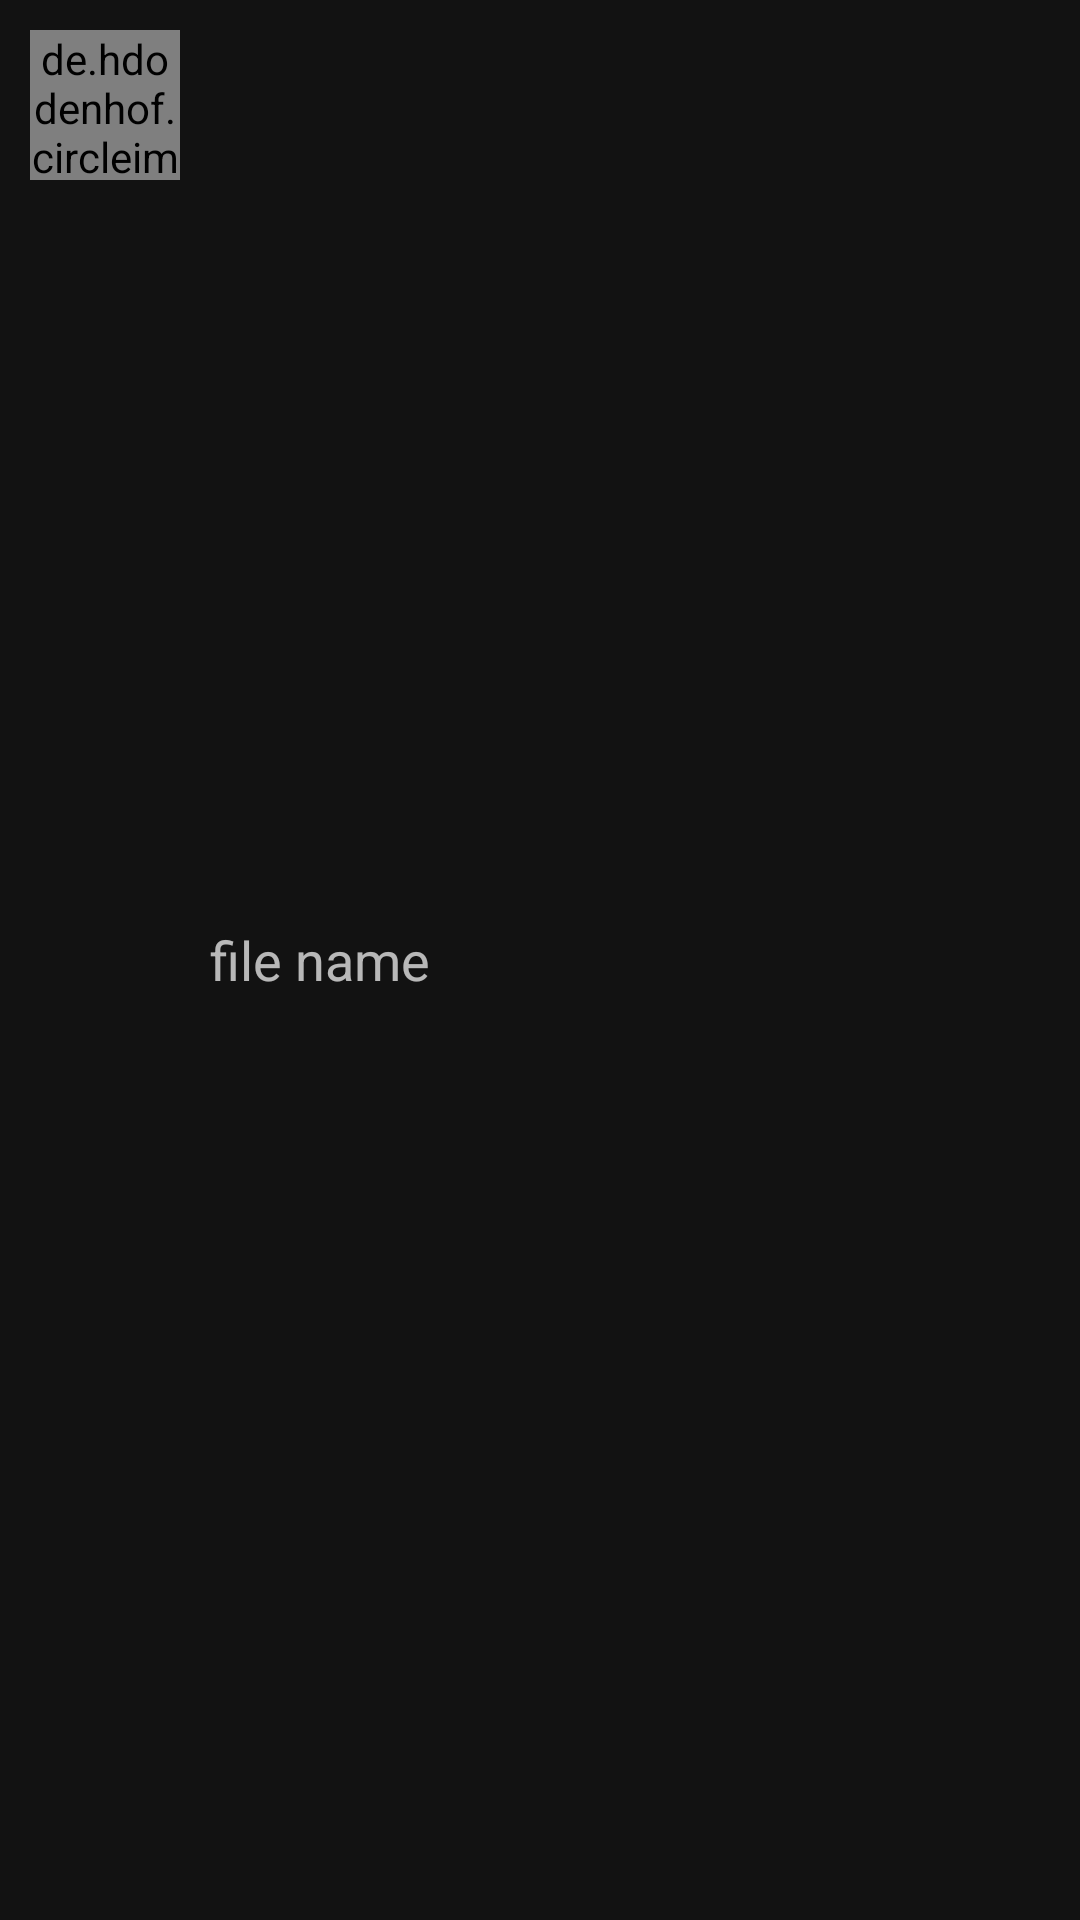

Write the Android layout XML for this screen, with the resource values it uses.
<!-- AndroidManifest.xml: application theme Theme.Ubademy_mobile -->
<!-- res/layout/file_visualization_item.xml -->
<?xml version="1.0" encoding="utf-8"?>
<RelativeLayout
    xmlns:android="http://schemas.android.com/apk/res/android"
    android:layout_width="match_parent"
    android:padding="10dp"
    android:layout_height="wrap_content">

    <de.hdodenhof.circleimageview.CircleImageView
        android:id="@+id/profile_image"
        android:layout_width="50dp"
        android:layout_height="50dp"
        android:src="@drawable/ic_file_upload" />

    <TextView
        android:id="@+id/fileName"
        android:layout_width="wrap_content"
        android:layout_height="wrap_content"
        android:layout_centerVertical="true"
        android:layout_marginLeft="10dp"
        android:layout_toEndOf="@id/profile_image"
        android:layout_toRightOf="@id/profile_image"
        android:text="file name"
        android:textSize="18sp" />


</RelativeLayout>
<!-- resources referenced by this layout -->
<resources>
  <!-- drawable ic_file_upload: vector/xml drawable (drawable, 4431 chars, omitted) -->
  <style name="Theme.Ubademy_mobile" parent="Theme.MaterialComponents.NoActionBar">
          
          <item name="colorPrimary">@color/color_primary</item>
          <item name="colorPrimaryVariant">@color/color_tertiary</item>
          <item name="colorOnPrimary">@color/white</item>
          
          <item name="colorSecondary">@color/color_secondary</item>
          <item name="colorSecondaryVariant">@color/color_background</item>
          <item name="colorOnSecondary">@color/cardview_dark_background</item>
          
          <item name="android:statusBarColor" tools:targetApi="l">?attr/colorPrimaryVariant</item>
          
      </style>
  <color name="color_primary">#1399D5</color>
  <color name="color_tertiary">#C1E0F2</color>
  <color name="white">#FFFFFF</color>
  <color name="color_secondary">#82C1E7</color>
  <color name="color_background">#202732</color>
</resources>
